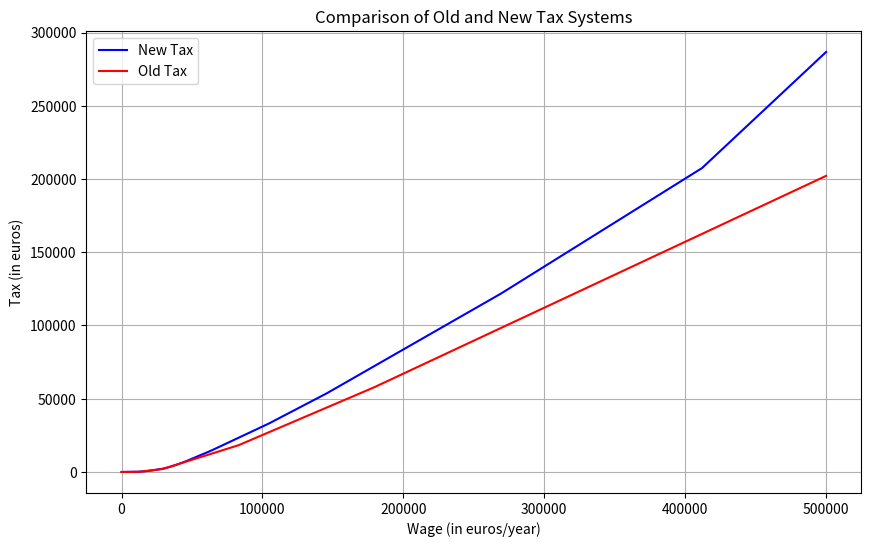

Python code for this plot:

import argparse
import matplotlib.pyplot as plt
import numpy as np

def old_tax(wage) :
    tax_to_pay = 0
    tax_rate = [
                (0     , 11294  , 0),
                (11295 , 28797  , 0.11),
                (28798 , 82341  , 0.30),
                (82342 , 177106 , 0.41)
                ]

    for min_tranch, max_tranch, rate in tax_rate :
        tax_per_tranch = 0
        if wage >= max_tranch : # case where wage is higher than the max value of the tranch (ex : wage = 20k should pay 102,92 + 257.3 + 456.2)
            tax_per_tranch += (max_tranch - min_tranch)*rate
        elif min_tranch <= wage <= max_tranch :
            tax_per_tranch += (wage - min_tranch)*rate
        tax_to_pay += tax_per_tranch
    if wage > 177106 :
        tax_to_pay += (wage - 177106) * 0.45
    return tax_to_pay

def new_tax(wage) :
    tax_to_pay = 0
    tax_rate = [
                (0     , 10292  , 0.01),
                (10292 , 15438  , 0.05),
                (15438 , 20584  , 0.1),
                (20584 , 27789  , 0.15),
                (27789 , 30876  , 0.2),
                (30876 , 33964  , 0.25),
                (33964 , 38081  , 0.3),
                (38081 , 44256  , 0.35),
                (44256 , 61752  , 0.40),
                (61752 , 102921 , 0.45),
                (102921, 144089 , 0.50),
                (144089, 267592 , 0.55),
                (267592, 411683 , 0.60)
                ]

    for min_tranch, max_tranch, rate in tax_rate :
        tax_per_tranch = 0
        if wage >= max_tranch : # case where wage is higher than the max value of the tranch (ex : wage = 20k should pay 102,92 + 257.3 + 456.2)
            tax_per_tranch += (max_tranch - min_tranch)*rate
        elif min_tranch <= wage <= max_tranch :
            tax_per_tranch += (wage - min_tranch)*rate
        tax_to_pay += tax_per_tranch
    if wage > 411683 :
        tax_to_pay += (wage - 411683) * 0.9
    return tax_to_pay

def parse_arguments():
    parser = argparse.ArgumentParser(description='Calcule et trace l\'impot sur le revenu avec l\'ancien et le nouveau system de tranche')
    parser.add_argument('--min', type=int, default=0, help='Salaire minimum de la courbe')
    parser.add_argument('--max', type=int, default=500000, help='Salaire maximum de la courbe')
    parser.add_argument('--nbr_points', type=int, default=10000, help='Nombre de points')
    return parser.parse_args()

if __name__ == "__main__":
    args = parse_arguments()
    wages = np.linspace(args.min, args.max, args.nbr_points)  # 10000 points between 0 and 500,000
    newTax = []
    oldTax = []
    for wage in wages:
        newTax.append(new_tax(wage))
        oldTax.append(old_tax(wage))
    plt.figure(figsize=(10, 6))
    plt.plot(wages, newTax, label='New Tax', color='blue')
    plt.plot(wages, oldTax, label='Old Tax', color='red')

    # Adding titles and labels
    plt.title('Comparison of Old and New Tax Systems')
    plt.xlabel('Wage (in euros/year)')
    plt.ylabel('Tax (in euros)')
    plt.legend()
    plt.grid(True)
    plt.show()
